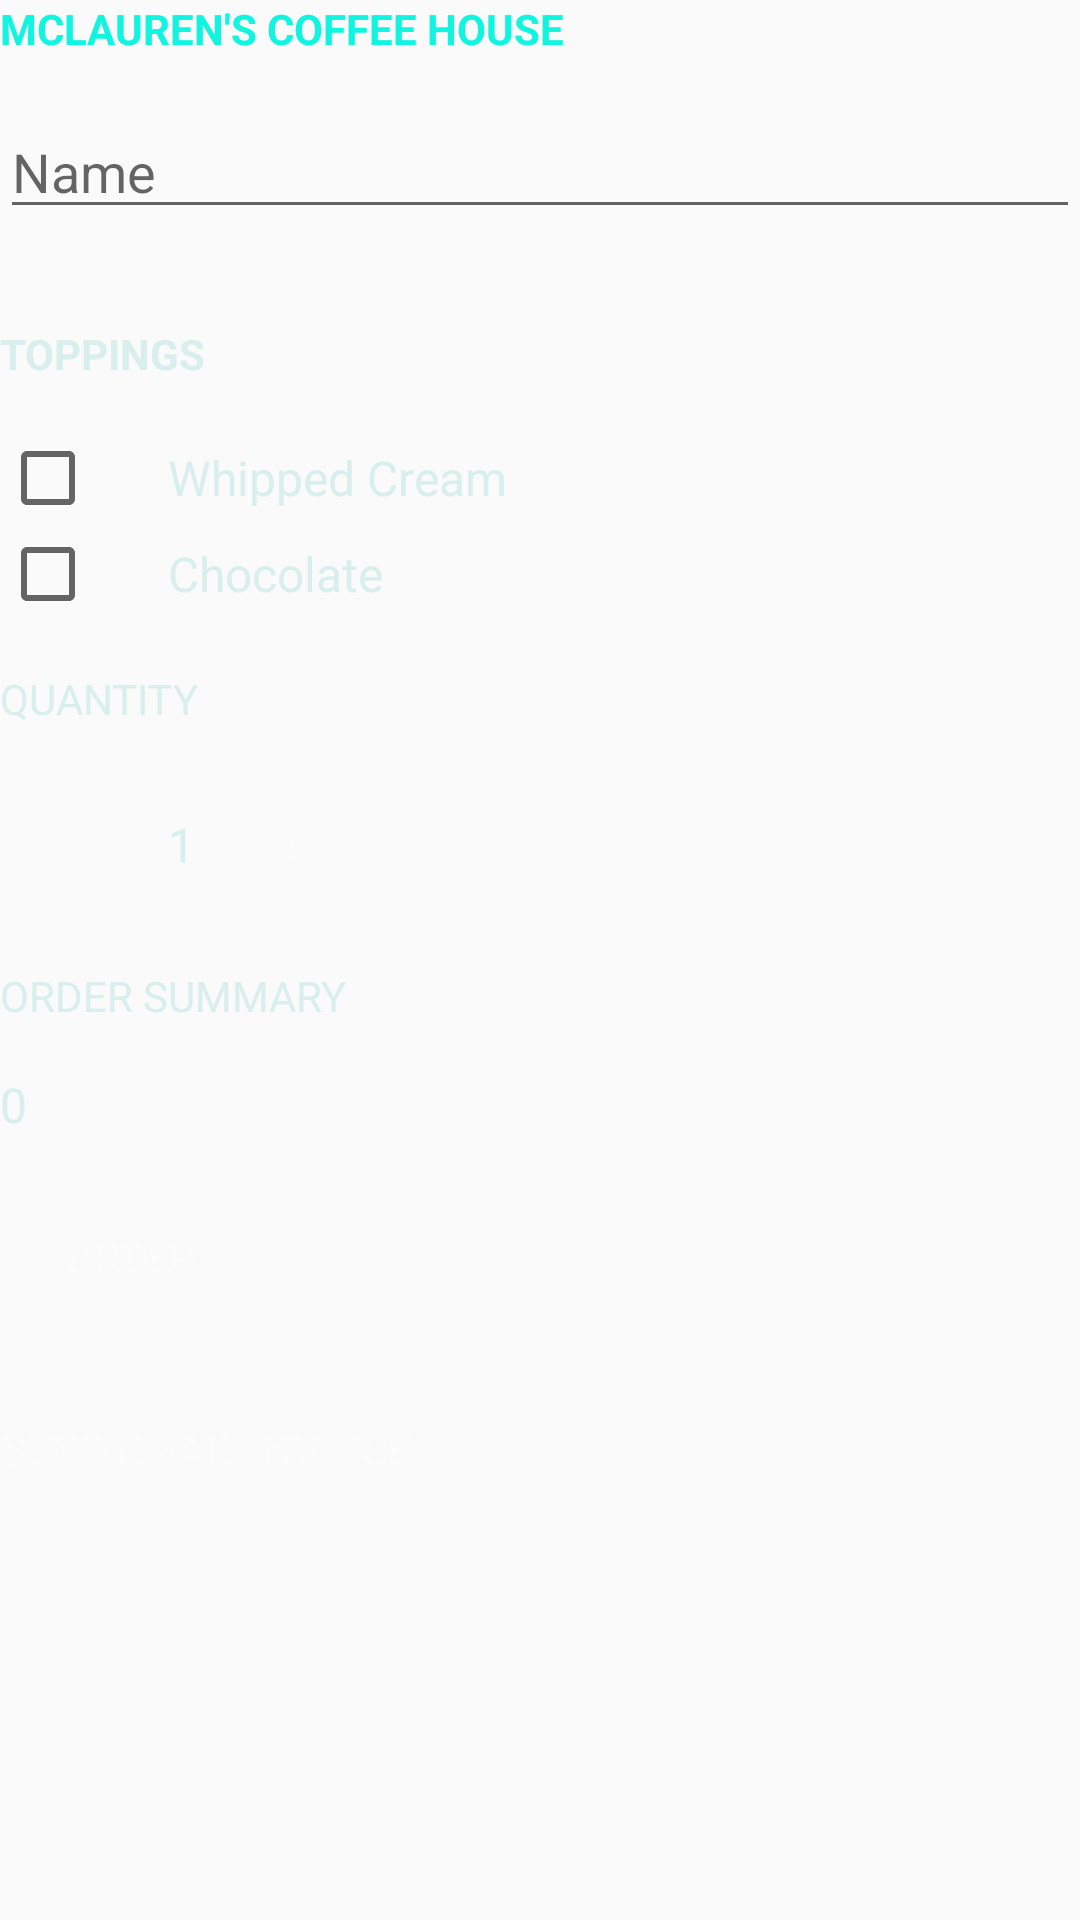

Layout XML and referenced resources for this Android screen:
<!-- AndroidManifest.xml: application theme AppTheme -->
<!-- res/layout/activity_coffee.xml -->
<?xml version="1.0" encoding="utf-8"?>
<ScrollView xmlns:android="http://schemas.android.com/apk/res/android"
    xmlns:app="http://schemas.android.com/apk/res-auto"
    xmlns:tools="http://schemas.android.com/tools"
    android:background="@drawable/cof"
    android:layout_width="match_parent"
    android:layout_height="match_parent">
    <LinearLayout
        android:layout_width="match_parent"
        android:layout_height="match_parent"
        android:orientation="vertical"
        tools:context=".MainActivity">

        <TextView
            android:layout_width="wrap_content"
            android:layout_height="wrap_content"
            android:layout_marginBottom="16dp"
            android:text="McLauren's Coffee House"
            android:textStyle="bold"
            android:textColor="#0FF5E0  "
            android:textAllCaps="true" />


        <EditText
            android:id="@+id/name"
            android:layout_width="match_parent"
            android:layout_height="wrap_content"
            android:hint="Name"
            android:textColor="#D8EFED"
            android:layout_marginBottom="16dp"
            />


        <TextView
            android:layout_width="wrap_content"
            android:layout_height="wrap_content"
            android:layout_marginBottom="16dp"
            android:layout_marginTop="16dp"
            android:text="TOPPINGS"
            android:textColor="#D8EFED  "
            android:textStyle="bold"
            android:textAllCaps="true" />

        <CheckBox
            android:id="@+id/cb1"
            android:layout_width="wrap_content"
            android:layout_height="wrap_content"
            android:text="Whipped Cream"
            android:textColor="#D8EFED  "
            android:textSize="16sp"
            android:paddingLeft="24dp"/>

        <CheckBox
            android:id="@+id/cb2"
            android:layout_width="wrap_content"
            android:layout_height="wrap_content"
            android:text="Chocolate"
            android:textColor="#D8EFED  "
            android:textSize="16sp"
            android:paddingLeft="24dp"/>

        <TextView
            android:layout_width="wrap_content"
            android:layout_height="wrap_content"
            android:layout_marginTop="16dp"
            android:layout_marginBottom="16dp"
            android:text="Quantity"
            android:textColor="#D8EFED  "
            android:textAllCaps="true" />

        <LinearLayout
            android:layout_width="wrap_content"
            android:layout_height="wrap_content"
            android:orientation="horizontal">

            <Button
                android:layout_width="48dp"
                android:layout_height="48dp"
                android:background="@xml/button"
                android:textColor="#FCFBFB"
                android:onClick="decrement"
                android:text="-" />

            <TextView
                android:id="@+id/quantity_text_view"
                android:layout_width="wrap_content"
                android:layout_height="wrap_content"
                android:layout_marginLeft="8dp"
                android:layout_marginRight="8dp"
                android:textColor="#D8EFED  "
                android:text="1"
                android:textSize="16sp" />

            <Button
                android:layout_width="48dp"
                android:layout_height="48dp"
                android:background="@xml/button"
                android:textColor="#FCFBFB"
                android:onClick="increment"
                android:text="+" />

        </LinearLayout>

        <TextView
            android:layout_width="wrap_content"
            android:layout_height="wrap_content"
            android:layout_marginTop="16dp"
            android:text="Order Summary"
            android:textColor="#D8EFED  "
            android:textAllCaps="true" />

        <TextView
            android:id="@+id/price_text_view"
            android:layout_width="wrap_content"
            android:layout_height="wrap_content"
            android:layout_marginTop="16dp"
            android:text="0"
            android:textColor="#D8EFED  "
            android:textSize="16sp" />

        <Button
            android:layout_width="wrap_content"
            android:layout_height="wrap_content"
            android:layout_marginTop="16dp"
            android:background="@xml/button"
            android:textColor="#FCFBFB"
            android:onClick="submitOrder"
            android:text="Order" />


        <Button
            android:layout_width="wrap_content"
            android:layout_height="wrap_content"
            android:layout_marginTop="16dp"
            android:background="@xml/button"
            android:textColor="#FCFBFB"
            android:onClick="sendEmail"
            android:text="Send Email Invoice" />

    </LinearLayout>
</ScrollView>
<!-- resources referenced by this layout -->
<resources>
  <style name="AppTheme" parent="Theme.AppCompat.Light.DarkActionBar">
          <item name="colorPrimary">@color/primary_color</item>
          <item name="colorPrimaryDark">@color/primary_dark_color</item>
      </style>
  <color name="primary_color">#4A312A</color>
  <color name="primary_dark_color">#2F1D1A</color>
</resources>
